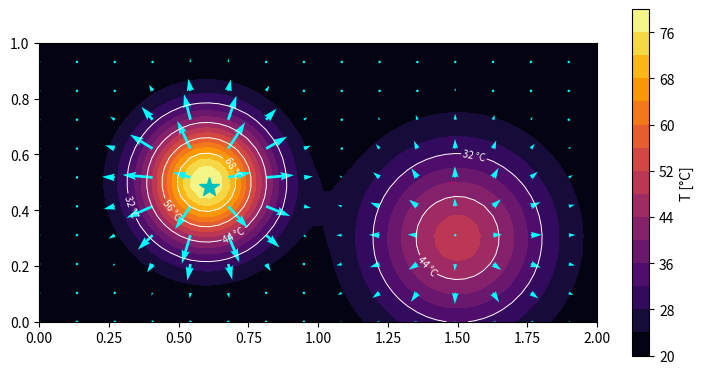

Recreate this plot in Python.
# Heat transfer figure: temperature contours with labels, heat flux arrows (negative gradient) and a hot-spot marker.
import numpy as np
import matplotlib.pyplot as plt

x = np.linspace(0, 2, 60)
y = np.linspace(0, 1, 30)
X, Y = np.meshgrid(x, y)
T = 20 + 60 * np.exp(-((X - 0.6) ** 2 + (Y - 0.5) ** 2) / 0.05) + 30 * np.exp(-((X - 1.5) ** 2 + (Y - 0.3) ** 2) / 0.1)
dTy, dTx = np.gradient(T, y, x)
fig, ax = plt.subplots(figsize=(9, 4.5))
cf = ax.contourf(X, Y, T, levels=15, cmap="inferno")
cs = ax.contour(X, Y, T, levels=cf.levels[::3], colors="w", linewidths=0.7)
ax.clabel(cs, fmt="%.0f °C", fontsize=7)
ax.quiver(X[::3, ::4], Y[::3, ::4], -dTx[::3, ::4], -dTy[::3, ::4], color="cyan", scale=4000)
i, j = np.unravel_index(T.argmax(), T.shape)
ax.plot(X[i, j], Y[i, j], "c*", ms=15)
fig.colorbar(cf, ax=ax, label="T [°C]")
ax.set_aspect("equal")
print(round(float(T.max()), 3), (int(i), int(j)), len(cf.levels))
fig.savefig("heat.png", dpi=50)
